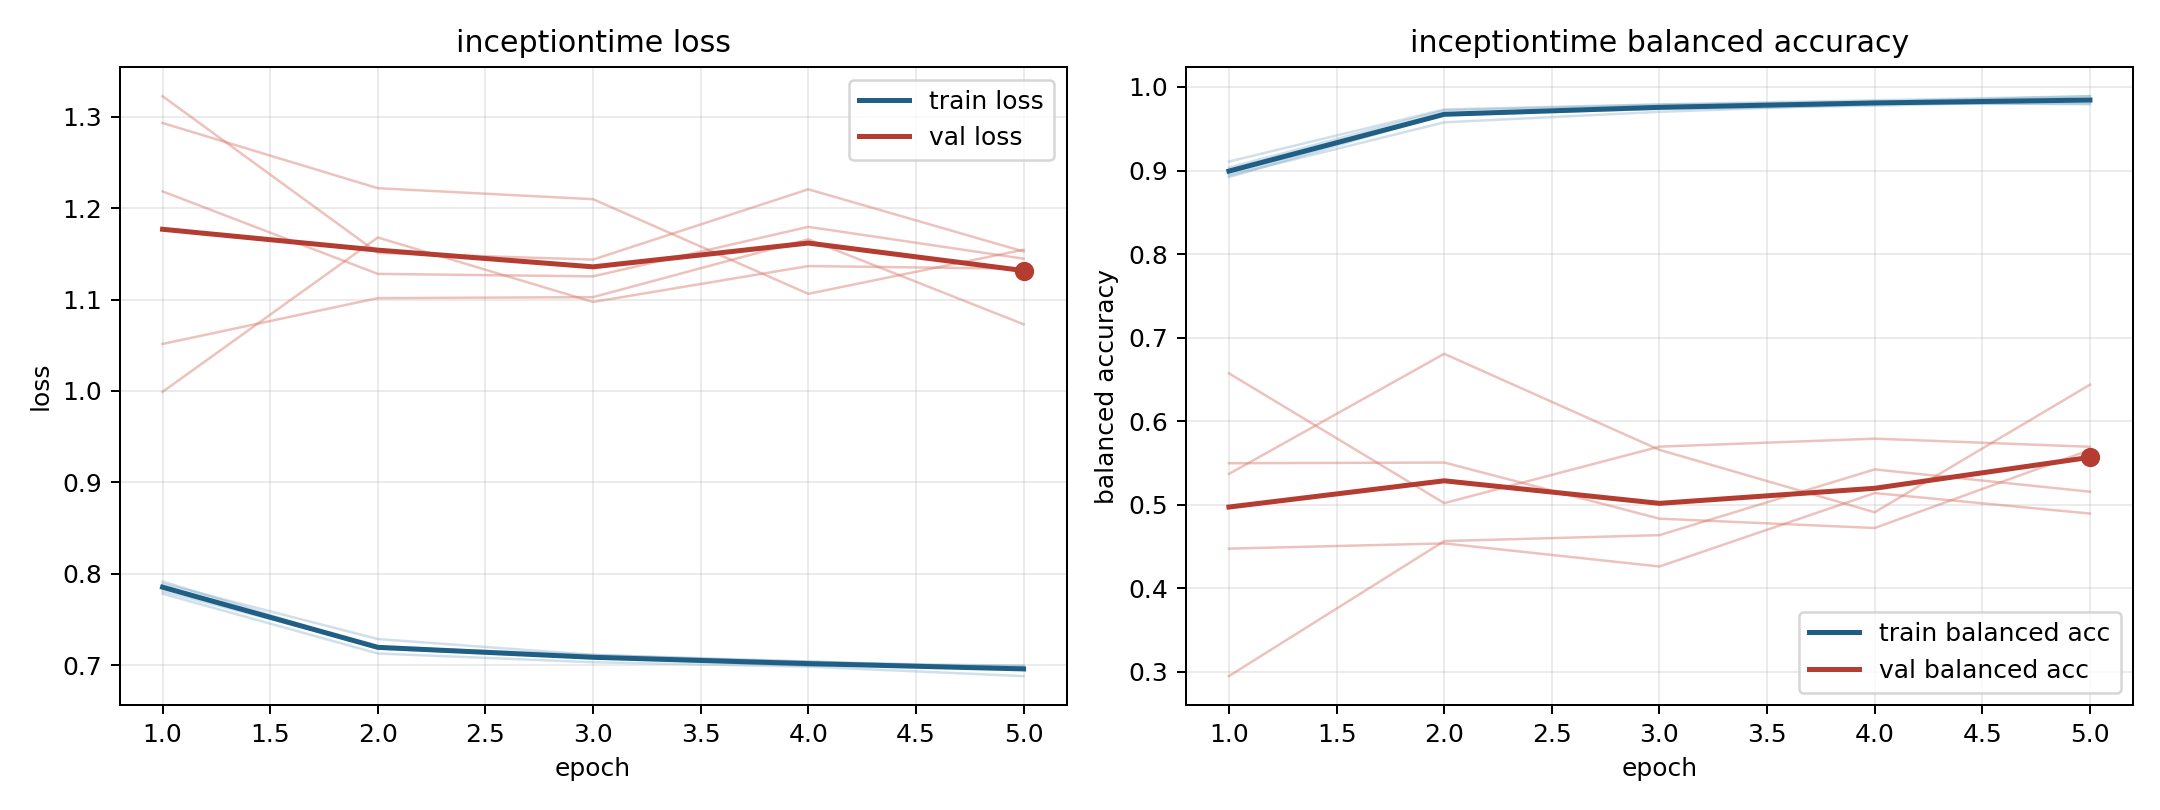

The data file committed next to this chart (first rows):
model, fold, epoch, train_loss, train_balanced_accuracy, val_loss, val_balanced_accuracy
inceptiontime, 1, 1, 0.7781, 0.9035, 1.293, 0.2946
inceptiontime, 1, 2, 0.7127, 0.9719, 1.222, 0.4563
inceptiontime, 1, 3, 0.7031, 0.9788, 1.21, 0.4634
inceptiontime, 1, 4, 0.6982, 0.9821, 1.106, 0.5421
inceptiontime, 1, 5, 0.6879, 0.9889, 1.155, 0.5154
inceptiontime, 2, 1, 0.7891, 0.894, 1.323, 0.4472
inceptiontime, 2, 2, 0.7285, 0.9577, 1.151, 0.4535
inceptiontime, 2, 3, 0.7111, 0.9703, 1.144, 0.4259
inceptiontime, 2, 4, 0.7027, 0.9795, 1.221, 0.5138
inceptiontime, 2, 5, 0.6991, 0.9804, 1.153, 0.4892
inceptiontime, 3, 1, 0.7808, 0.9107, 1.218, 0.5495
inceptiontime, 3, 2, 0.7199, 0.9731, 1.128, 0.5503
inceptiontime, 3, 3, 0.7111, 0.9792, 1.125, 0.4831
inceptiontime, 3, 4, 0.7039, 0.9841, 1.18, 0.4719
inceptiontime, 3, 5, 0.6968, 0.989, 1.145, 0.5654
inceptiontime, 4, 1, 0.7916, 0.8921, 0.9991, 0.6571
inceptiontime, 4, 2, 0.7182, 0.9674, 1.168, 0.5017
inceptiontime, 4, 3, 0.708, 0.9761, 1.097, 0.5693
inceptiontime, 4, 4, 0.6992, 0.9813, 1.137, 0.5789
inceptiontime, 4, 5, 0.6991, 0.9793, 1.134, 0.5692
inceptiontime, 5, 1, 0.7866, 0.8961, 1.051, 0.5367
inceptiontime, 5, 2, 0.7179, 0.9664, 1.102, 0.6805
inceptiontime, 5, 3, 0.7091, 0.9737, 1.103, 0.5655
inceptiontime, 5, 4, 0.7037, 0.9776, 1.166, 0.4908
inceptiontime, 5, 5, 0.6959, 0.9842, 1.073, 0.6435
